Run: headless pygame with SDL's dummy video driver; simulated clock (each Clock.tick advances the game by its frame time, no real sleeping); random seed 0; keys injected as events and as key.get_pressed() state; no mouse input.
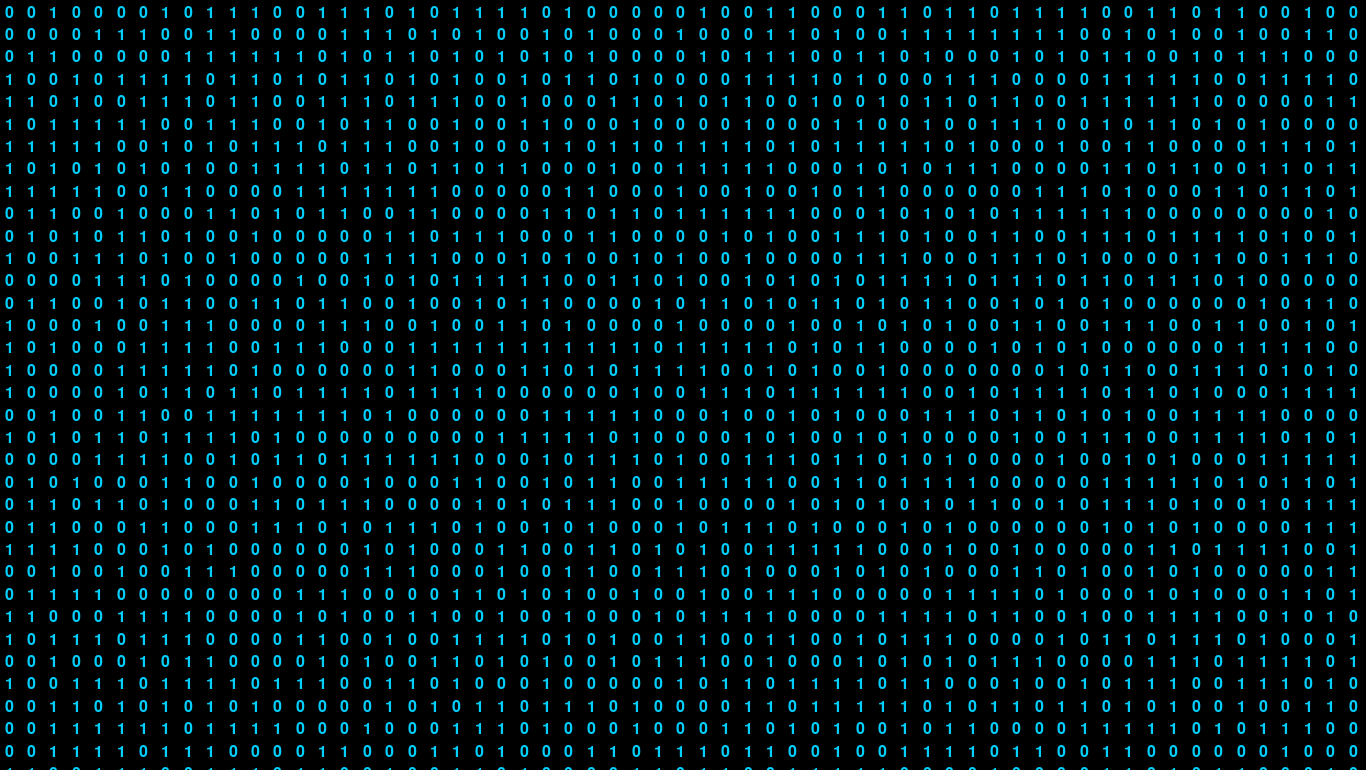
Frame 1 of 4 · flips 1–60 · no input
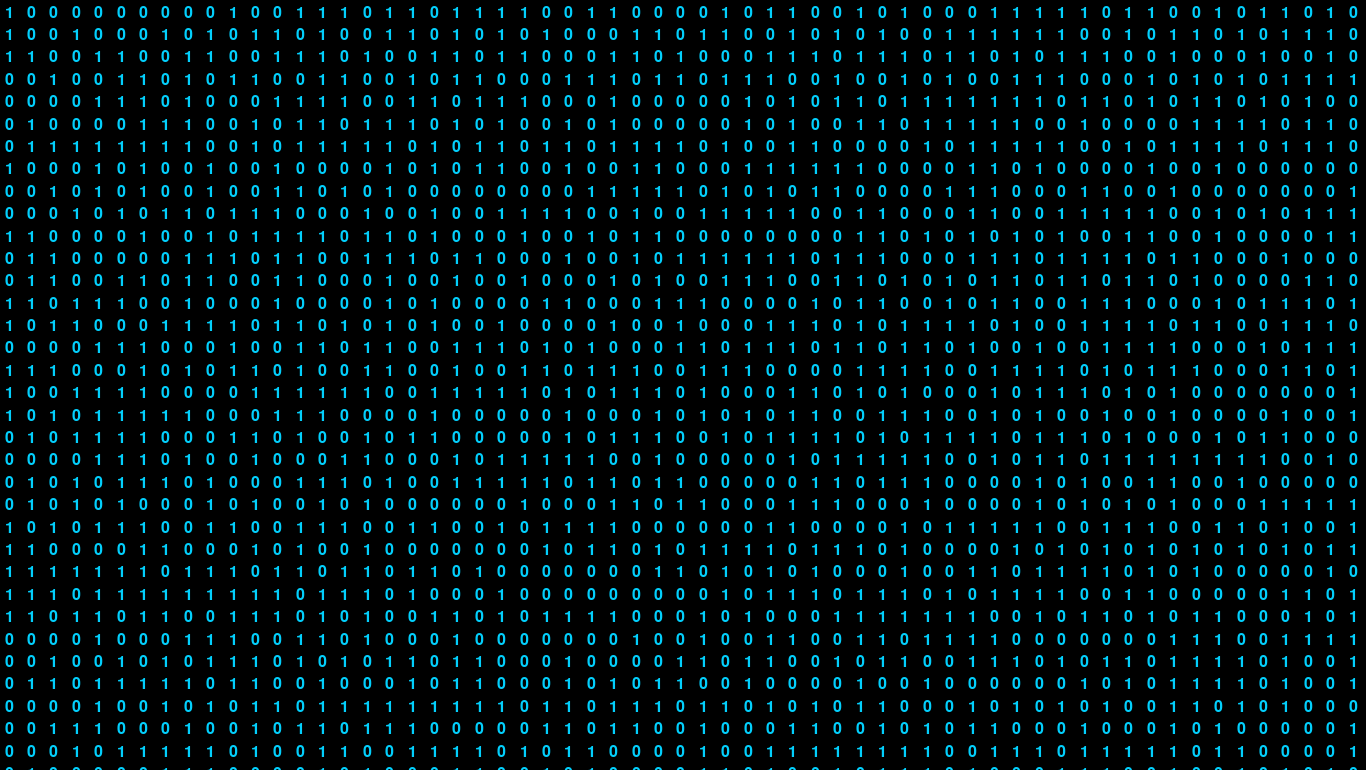
Frame 2 of 4 · flips 61–180 · tapped SPACE, RETURN · held RIGHT (→), D
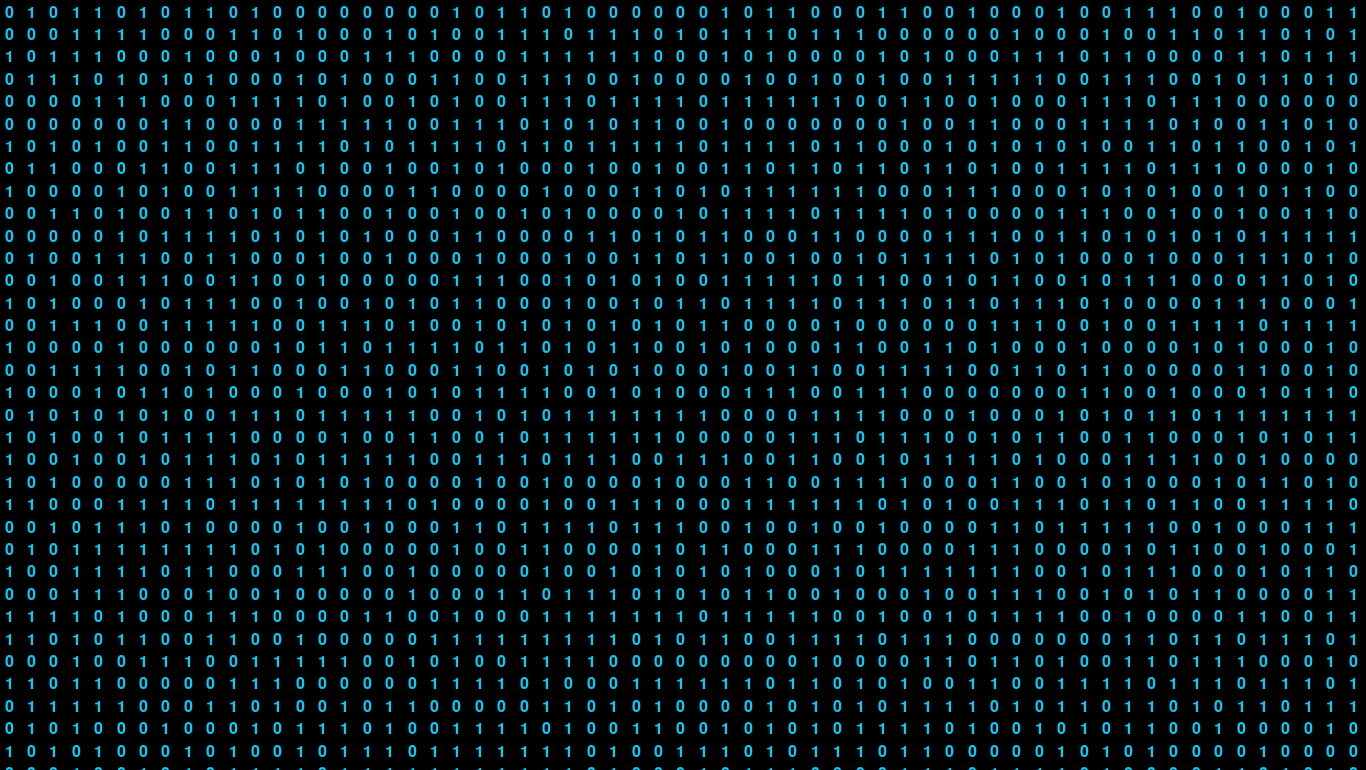
Frame 3 of 4 · flips 181–300 · held DOWN (↓), S
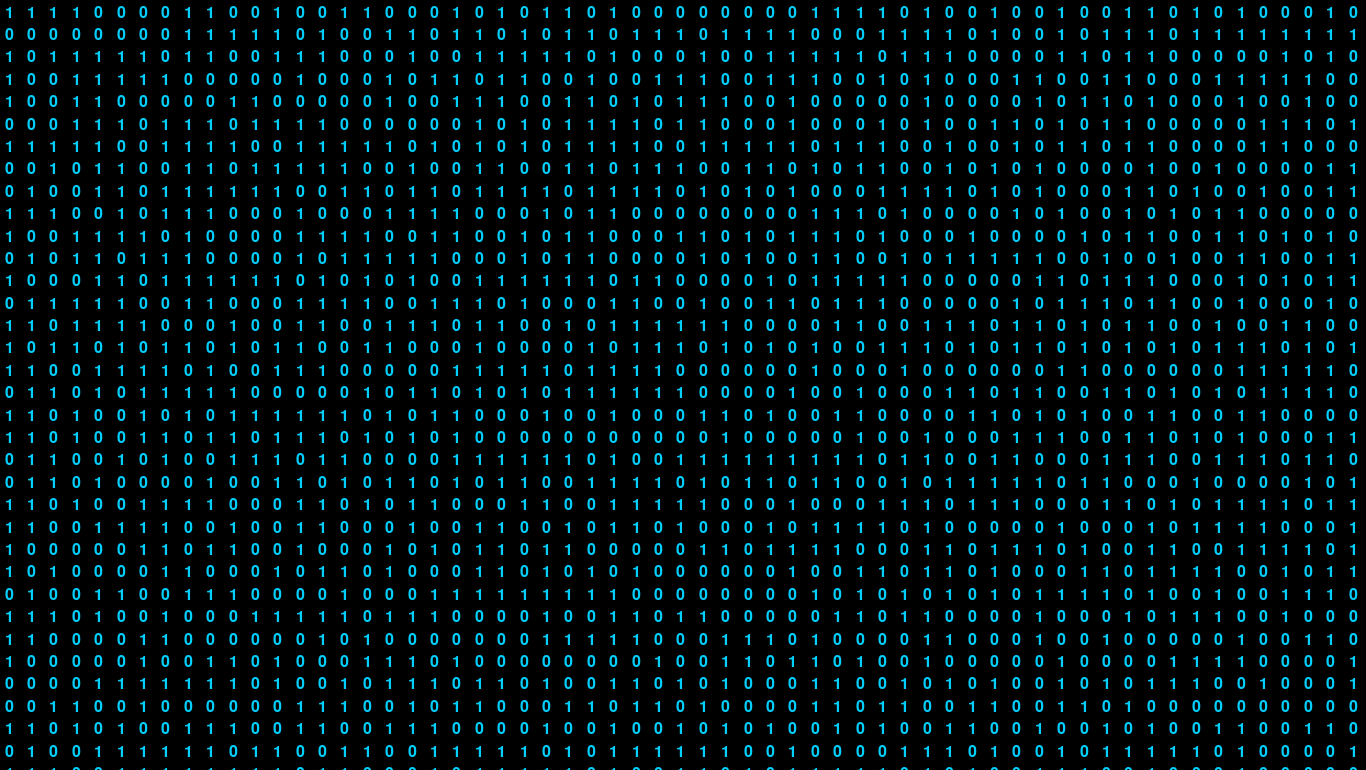
Frame 4 of 4 · flips 301–420 · held LEFT (←), A, UP (↑), W

The pygame program that drew these frames:

import pygame
import random

pygame.init()

WIDTH, HEIGHT = 1366, 770
screen = pygame.display.set_mode([WIDTH, HEIGHT])
pygame.display.set_caption("Fourier Series")

clock = pygame.time.Clock()

fontColor = (3, 207, 252)
fontSize = 24
fontGap = (28/30)*fontSize
fontOffset = (1/6)*fontSize
font = pygame.font.SysFont("Orbitron", fontSize)

one = font.render("1", True, fontColor)
zero = font.render("0", True, fontColor)

digits = [one, zero]

while True:
    # clock.tick(60)
    screen.fill((0, 0, 0))
    for event in pygame.event.get():
        if event.type == pygame.QUIT:
            pygame.quit()
            exit()
        if event.type == pygame.KEYDOWN:
            if event.key == pygame.K_ESCAPE:
                pygame.quit()
                exit()
    i = 5
    while i < WIDTH:
        j = 5
        while j < HEIGHT:
            screen.blit(random.choice(digits), (i, j))
            j += fontGap
        i += fontGap
    pygame.time.delay(100)
    pygame.display.update()
